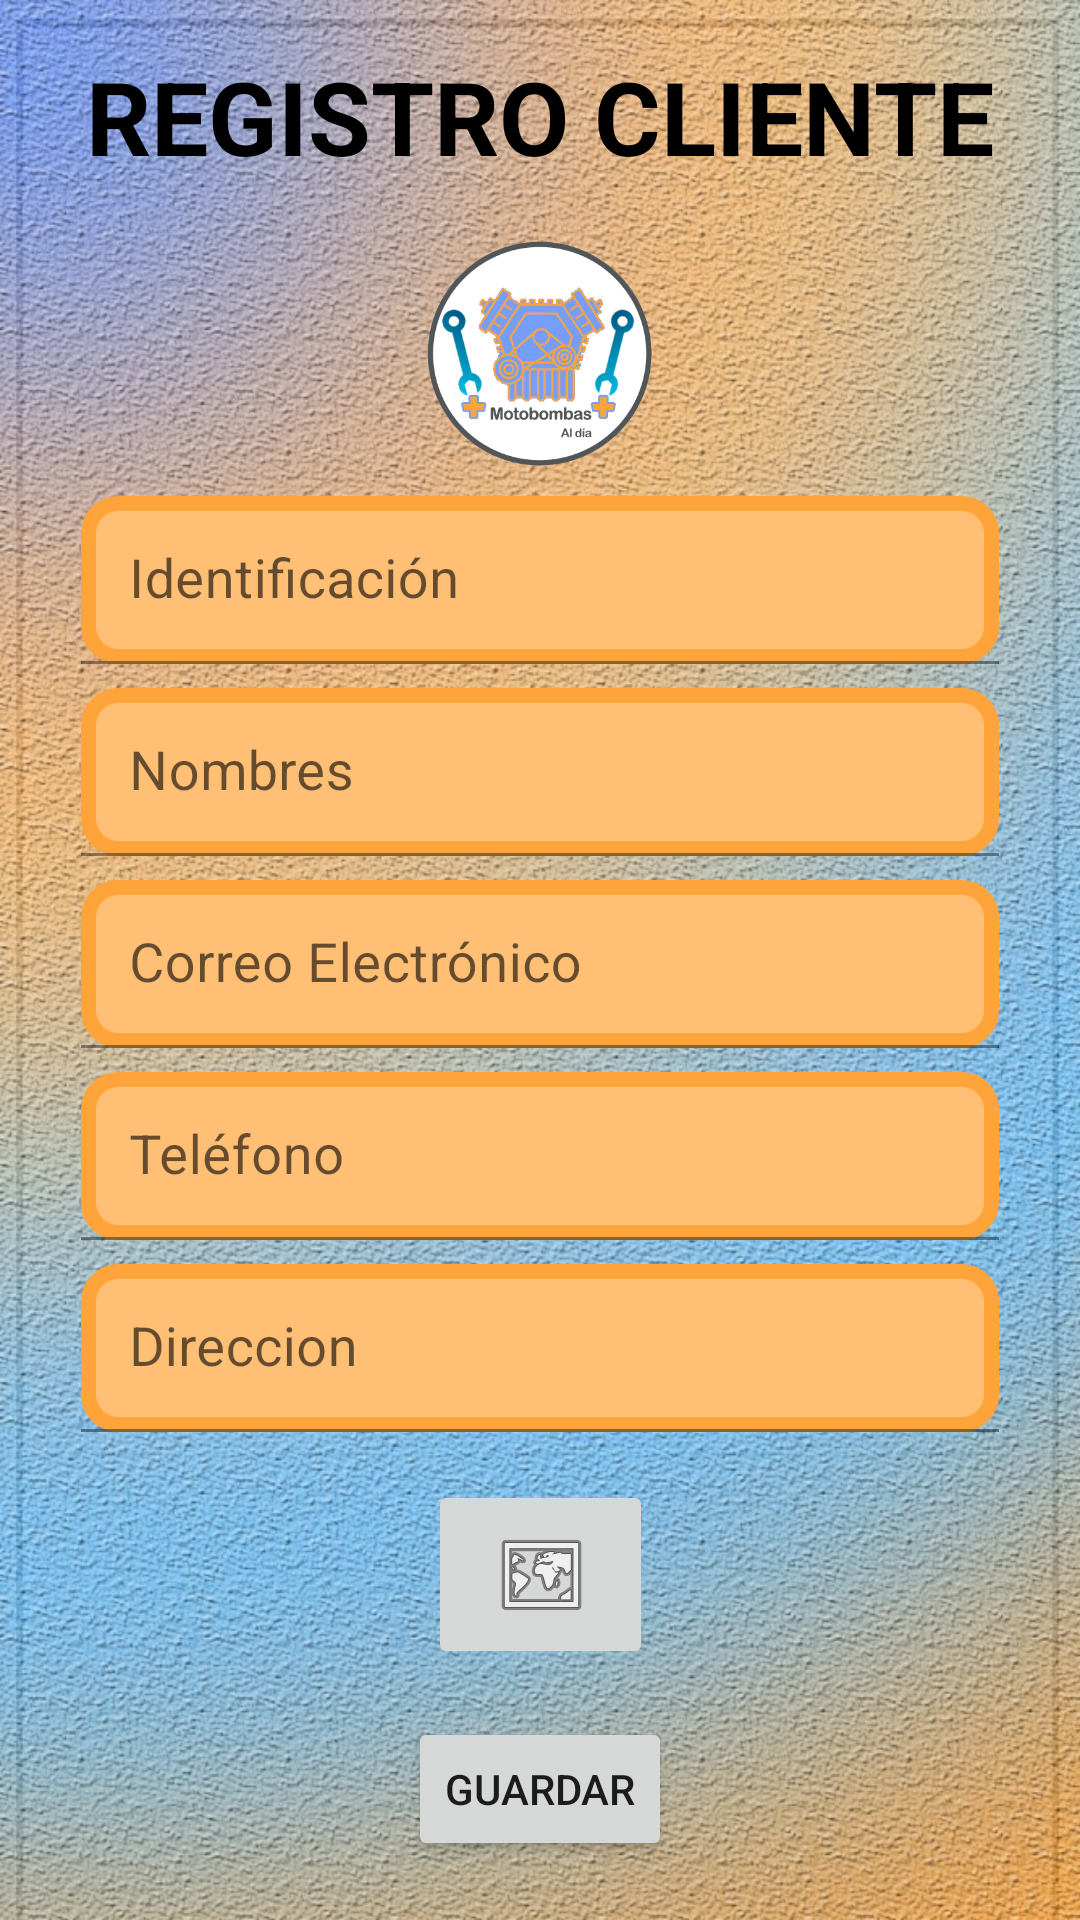

Layout XML and referenced resources for this Android screen:
<!-- AndroidManifest.xml: application theme Theme.MotobombasAlDia -->
<!-- res/layout/activity_reg_clientes.xml -->
<?xml version="1.0" encoding="utf-8"?>
<androidx.constraintlayout.widget.ConstraintLayout xmlns:android="http://schemas.android.com/apk/res/android"
    xmlns:app="http://schemas.android.com/apk/res-auto"
    xmlns:tools="http://schemas.android.com/tools"
    android:layout_width="match_parent"
    android:layout_height="match_parent"
    android:background="@drawable/fondo"
    tools:context=".Reg_Clientes">

    <TextView
        android:id="@+id/textView3"
        android:layout_width="wrap_content"
        android:layout_height="wrap_content"
        android:layout_marginTop="16dp"
        android:text="REGISTRO CLIENTE"
        android:textColor="#000000"
        android:textSize="34sp"
        android:textStyle="bold"
        app:layout_constraintEnd_toEndOf="parent"
        app:layout_constraintStart_toStartOf="parent"
        app:layout_constraintTop_toTopOf="parent" />

    <ImageView
        android:id="@+id/imageView5"
        android:layout_width="80dp"
        android:layout_height="80dp"
        android:layout_marginTop="16dp"
        app:layout_constraintEnd_toEndOf="parent"
        app:layout_constraintStart_toStartOf="parent"
        app:layout_constraintTop_toBottomOf="@+id/textView3"
        app:srcCompat="@drawable/logo_fondo_blanco" />

    <com.google.android.material.textfield.TextInputLayout
        android:id="@+id/textInputLayout1"
        android:layout_width="306dp"
        android:layout_height="56dp"
        android:layout_marginTop="8dp"
        android:hint="@string/txtIdentificacion"
        app:layout_constraintEnd_toEndOf="parent"
        app:layout_constraintStart_toStartOf="parent"
        app:layout_constraintTop_toBottomOf="@+id/imageView5">

        <com.google.android.material.textfield.TextInputEditText
            android:id="@+id/txtIdentificacion"
            style="@style/txtLogin"
            android:layout_width="match_parent"
            android:layout_height="wrap_content"
            android:background="@drawable/diseno_boton"
            android:inputType="number" />
    </com.google.android.material.textfield.TextInputLayout>

    <com.google.android.material.textfield.TextInputLayout
        android:id="@+id/textInputLayout2"
        android:layout_width="306dp"
        android:layout_height="56dp"
        android:layout_marginTop="8dp"
        android:hint="@string/txtNombre"
        app:layout_constraintEnd_toEndOf="parent"
        app:layout_constraintStart_toStartOf="parent"
        app:layout_constraintTop_toBottomOf="@+id/textInputLayout1">

        <com.google.android.material.textfield.TextInputEditText
            android:id="@+id/txtNombres"
            style="@style/txtLogin"
            android:layout_width="match_parent"
            android:layout_height="wrap_content"
            android:background="@drawable/diseno_boton" />
    </com.google.android.material.textfield.TextInputLayout>

    <com.google.android.material.textfield.TextInputLayout
        android:id="@+id/textInputLayout4"
        android:layout_width="306dp"
        android:layout_height="56dp"
        android:layout_marginTop="8dp"
        android:hint="@string/txtEmail"
        app:layout_constraintEnd_toEndOf="parent"
        app:layout_constraintStart_toStartOf="parent"
        app:layout_constraintTop_toBottomOf="@+id/textInputLayout2">

        <com.google.android.material.textfield.TextInputEditText
            android:id="@+id/txtEmail"
            style="@style/txtLogin"
            android:layout_width="match_parent"
            android:layout_height="wrap_content"
            android:background="@drawable/diseno_boton"
            android:inputType="textEmailAddress" />
    </com.google.android.material.textfield.TextInputLayout>

    <com.google.android.material.textfield.TextInputLayout
        android:id="@+id/textInputLayout5"
        android:layout_width="306dp"
        android:layout_height="56dp"
        android:layout_marginTop="8dp"
        android:hint="@string/txtTelefono"
        app:layout_constraintEnd_toEndOf="parent"
        app:layout_constraintStart_toStartOf="parent"
        app:layout_constraintTop_toBottomOf="@+id/textInputLayout4">

        <com.google.android.material.textfield.TextInputEditText
            android:id="@+id/txtTel"
            style="@style/txtLogin"
            android:layout_width="match_parent"
            android:layout_height="wrap_content"
            android:background="@drawable/diseno_boton"
            android:inputType="phone" />
    </com.google.android.material.textfield.TextInputLayout>
    <com.google.android.material.textfield.TextInputLayout
        android:id="@+id/textInputLayout6"
        android:layout_width="306dp"
        android:layout_height="56dp"
        android:layout_marginTop="8dp"
        android:hint="@string/txtDir"
        app:layout_constraintEnd_toEndOf="parent"
        app:layout_constraintStart_toStartOf="parent"
        app:layout_constraintTop_toBottomOf="@+id/textInputLayout5">

        <com.google.android.material.textfield.TextInputEditText
            android:id="@+id/txtDir"
            style="@style/txtLogin"
            android:layout_width="match_parent"
            android:layout_height="wrap_content"
            android:background="@drawable/diseno_boton" />
    </com.google.android.material.textfield.TextInputLayout>

    <ImageButton
        android:id="@+id/imageButton"
        android:layout_width="75dp"
        android:layout_height="63dp"
        android:layout_marginTop="16dp"
        android:contentDescription="@string/btnMapa"
        android:src="@android:drawable/ic_menu_mapmode"
        app:layout_constraintEnd_toEndOf="parent"
        app:layout_constraintStart_toStartOf="parent"
        app:layout_constraintTop_toBottomOf="@+id/textInputLayout6" />

    <Button
        android:id="@+id/btnGrabar"
        android:layout_width="wrap_content"
        android:layout_height="wrap_content"
        android:layout_marginTop="16dp"
        android:text="Guardar"
        app:layout_constraintEnd_toEndOf="parent"
        app:layout_constraintStart_toStartOf="parent"
        app:layout_constraintTop_toBottomOf="@+id/imageButton" />

</androidx.constraintlayout.widget.ConstraintLayout>
<!-- resources referenced by this layout -->
<resources>
  <!-- drawable diseno_boton (drawable) -->
  <shape xmlns:android="http://schemas.android.com/apk/res/android" android:shape="rectangle" >
      <corners
          android:radius="10dp"/>
      <solid
          android:color="@color/naranja_claro" />
      <stroke
          android:width="5sp"
          android:color="@color/naranja"/>
      <padding
          android:bottom="10sp"
          android:left="10sp"
          android:right="10sp"
          android:top="10sp" />
  </shape>
  <!-- drawable fondo: jpg bitmap (drawable, 358399 bytes) -->
  <!-- drawable logo_fondo_blanco: png bitmap (drawable, 112676 bytes) -->
  <string name="btnMapa">Mapa</string>
  <string name="txtDir">Direccion</string>
  <string name="txtEmail">Correo Electrónico</string>
  <string name="txtIdentificacion">Identificación</string>
  <string name="txtNombre">Nombres</string>
  <string name="txtTelefono">Teléfono</string>
  <style name="txtLogin">
          <item name="android:textColor">@color/black</item>
          <item name="android:textSize">18dp</item>
          <item name="android:textStyle">normal</item>
          <item name="fontFamily">Arial</item>
          <item name="android:background">@color/naranja_claro</item>
      </style>
  <style name="Theme.MotobombasAlDia" parent="Theme.MaterialComponents.DayNight.DarkActionBar">
          
          <item name="colorPrimary">@color/gris</item>
          <item name="colorPrimaryVariant">@color/gris</item>
          <item name="colorOnPrimary">@color/white</item>
          
          <item name="colorSecondary">@color/teal_200</item>
          <item name="colorSecondaryVariant">@color/teal_700</item>
          <item name="colorOnSecondary">@color/black</item>
          
          <item name="android:statusBarColor">?attr/colorPrimaryVariant</item>
          
      </style>
  <color name="naranja_claro">#FFBF75</color>
  <color name="naranja">#FFA43A</color>
  <color name="black">#FF000000</color>
  <color name="gris">#525558</color>
  <color name="white">#FFFFFFFF</color>
  <color name="teal_200">#FF03DAC5</color>
  <color name="teal_700">#FF018786</color>
</resources>
